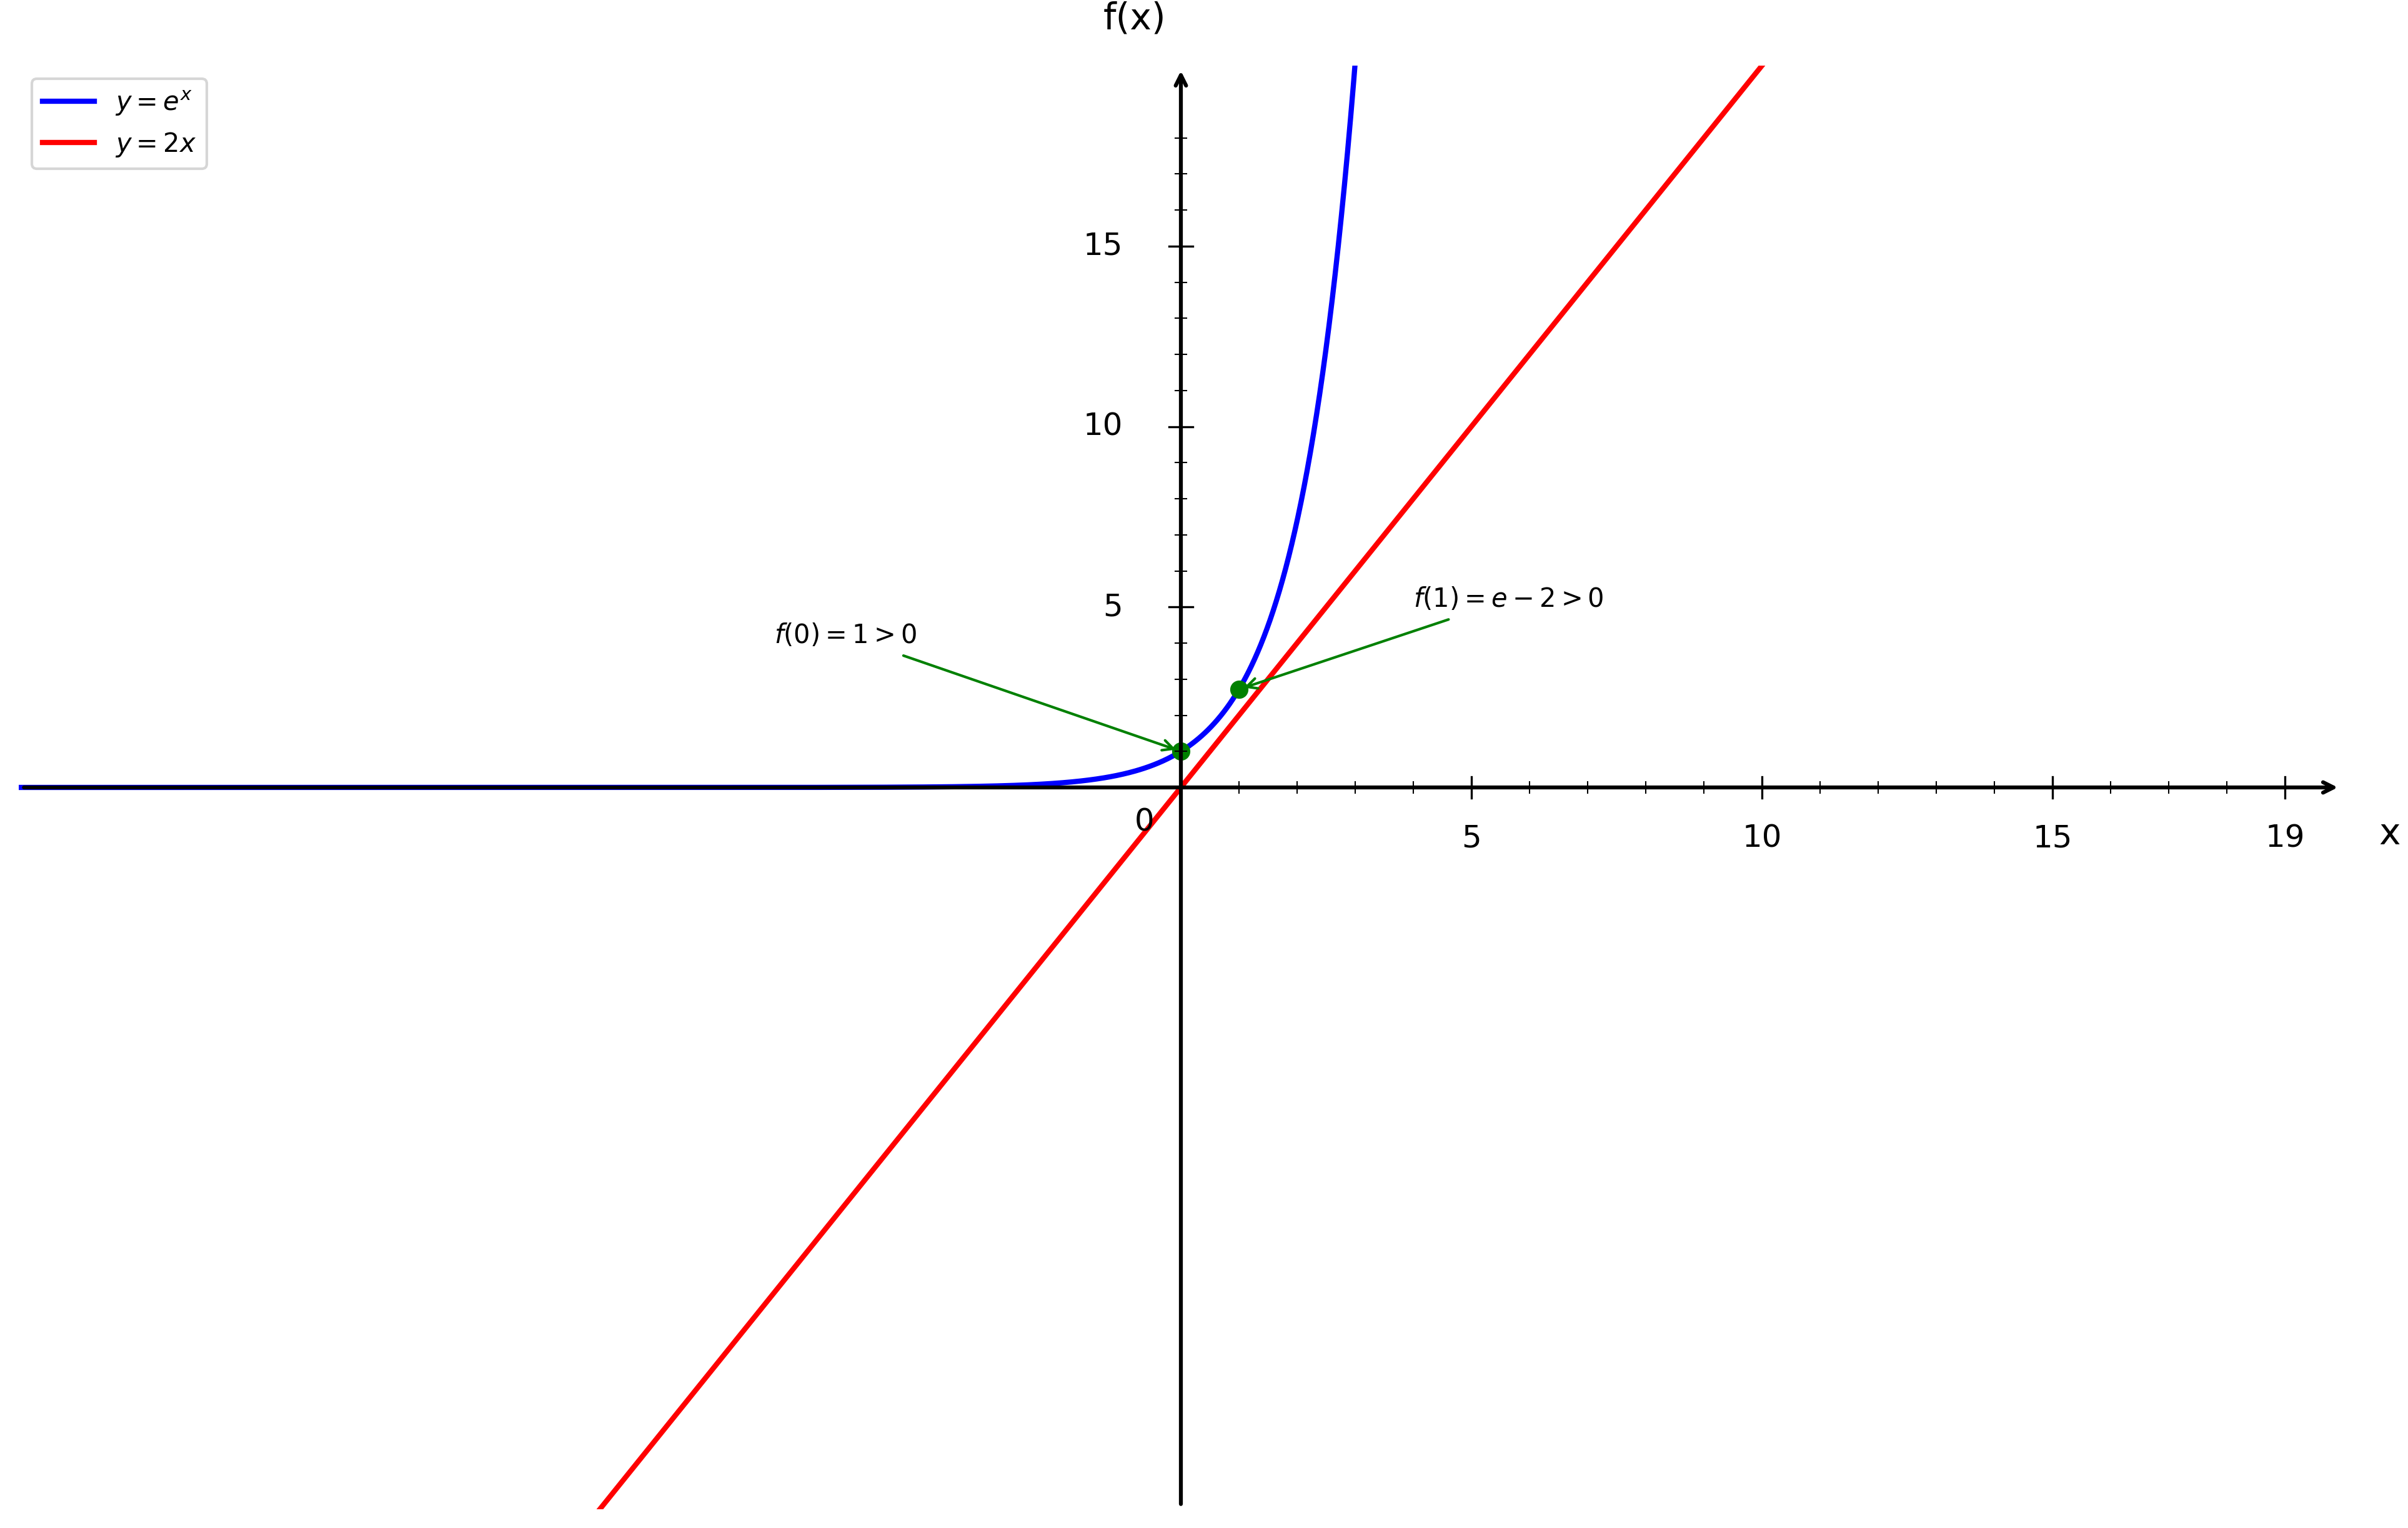

Recreate this plot in Python.
import numpy as np
import matplotlib.pyplot as plt

plt.figure(figsize=(16, 10))
ax = plt.gca()

# Fonctions
def f1(x):
    return np.exp(x)

def f2(x):
    return 2*x

# Domaine de définition
x = np.linspace(-20, 20, 1500)

# Courbes
plt.plot(x, f1(x), 'b-', linewidth=2, label=r'$y = e^x$')
plt.plot(x, f2(x), 'r-', linewidth=2, label=r'$y = 2x$')

# Points clés sur [0, 1]
plt.plot(0, np.exp(0), 'go', markersize=6)
ax.annotate('$f(0) = 1 > 0$', (0, np.exp(0)), xytext=(-7, 4), fontsize=10,
            arrowprops=dict(arrowstyle='->', color='green', lw=1))

plt.plot(1, np.exp(1), 'go', markersize=6)
ax.annotate('$f(1) = e - 2 > 0$', (1, np.exp(1)), xytext=(4, 5), fontsize=10,
            arrowprops=dict(arrowstyle='->', color='green', lw=1))

# Limites
plt.xlim(-20, 20)
plt.ylim(-20, 20)

# Désactiver ticks automatiques
ax.set_xticks([])
ax.set_yticks([])

# Supprimer spines
for spine in ax.spines.values():
    spine.set_visible(False)

# Tracer les axes avec flèches
ax.annotate("", xy=(20, 0), xytext=(-20, 0),
            arrowprops=dict(arrowstyle="->", color="black", linewidth=1.5))
ax.annotate("", xy=(0, 20), xytext=(0, -20),
            arrowprops=dict(arrowstyle="->", color="black", linewidth=1.5))

# Texte "0"
ax.text(-0.8, -1.2, '0', fontsize=12)

# --- Graduation manuelle ---
xticks_major = [5, 10, 15, 19]
yticks_major = [5, 10, 15, 19]

# Axe X grandes graduations
for x_val in xticks_major:
    ax.plot([x_val, x_val], [-0.3, 0.3], color="black", linewidth=0.8)
    ax.text(x_val, -1.0, str(x_val), ha='center', va='top', fontsize=12)

# Axe Y grandes graduations
for y in yticks_major:
    if y < 19:
        ax.plot([-0.2, 0.2], [y, y], color="black", linewidth=0.8)
        ax.text(-1.0, y, str(y), ha='right', va='center', fontsize=12)

# --- Petites graduations intermédiaires (tous les 1) ---
# Axe X
for x_val in range(1, 20):
    if x_val not in xticks_major:
        ax.plot([x_val, x_val], [-0.15, 0.15], color="black", linewidth=0.5)

# Axe Y
for y in range(1, 20):
    if y not in yticks_major and y < 19:
        ax.plot([-0.1, 0.1], [y, y], color="black", linewidth=0.5)

# Labels
plt.xlabel('x', fontsize=14, labelpad=15)
plt.ylabel('f(x)', fontsize=14, labelpad=15, rotation=0)
ax.xaxis.set_label_coords(1.02, 0.48)
ax.yaxis.set_label_coords(0.48, 1.02)

# Légende
plt.legend(fontsize=10, loc='upper left')

# Sauvegarde
plt.savefig('/Users/anthonytabet/Desktop/OptiTABV2/OptiTAB/frontend/cours/graphe/tvi_question2.png', 
            dpi=300, bbox_inches='tight')
plt.show()

print("Graphique 'tvi_question2.png' créé avec succès!")
